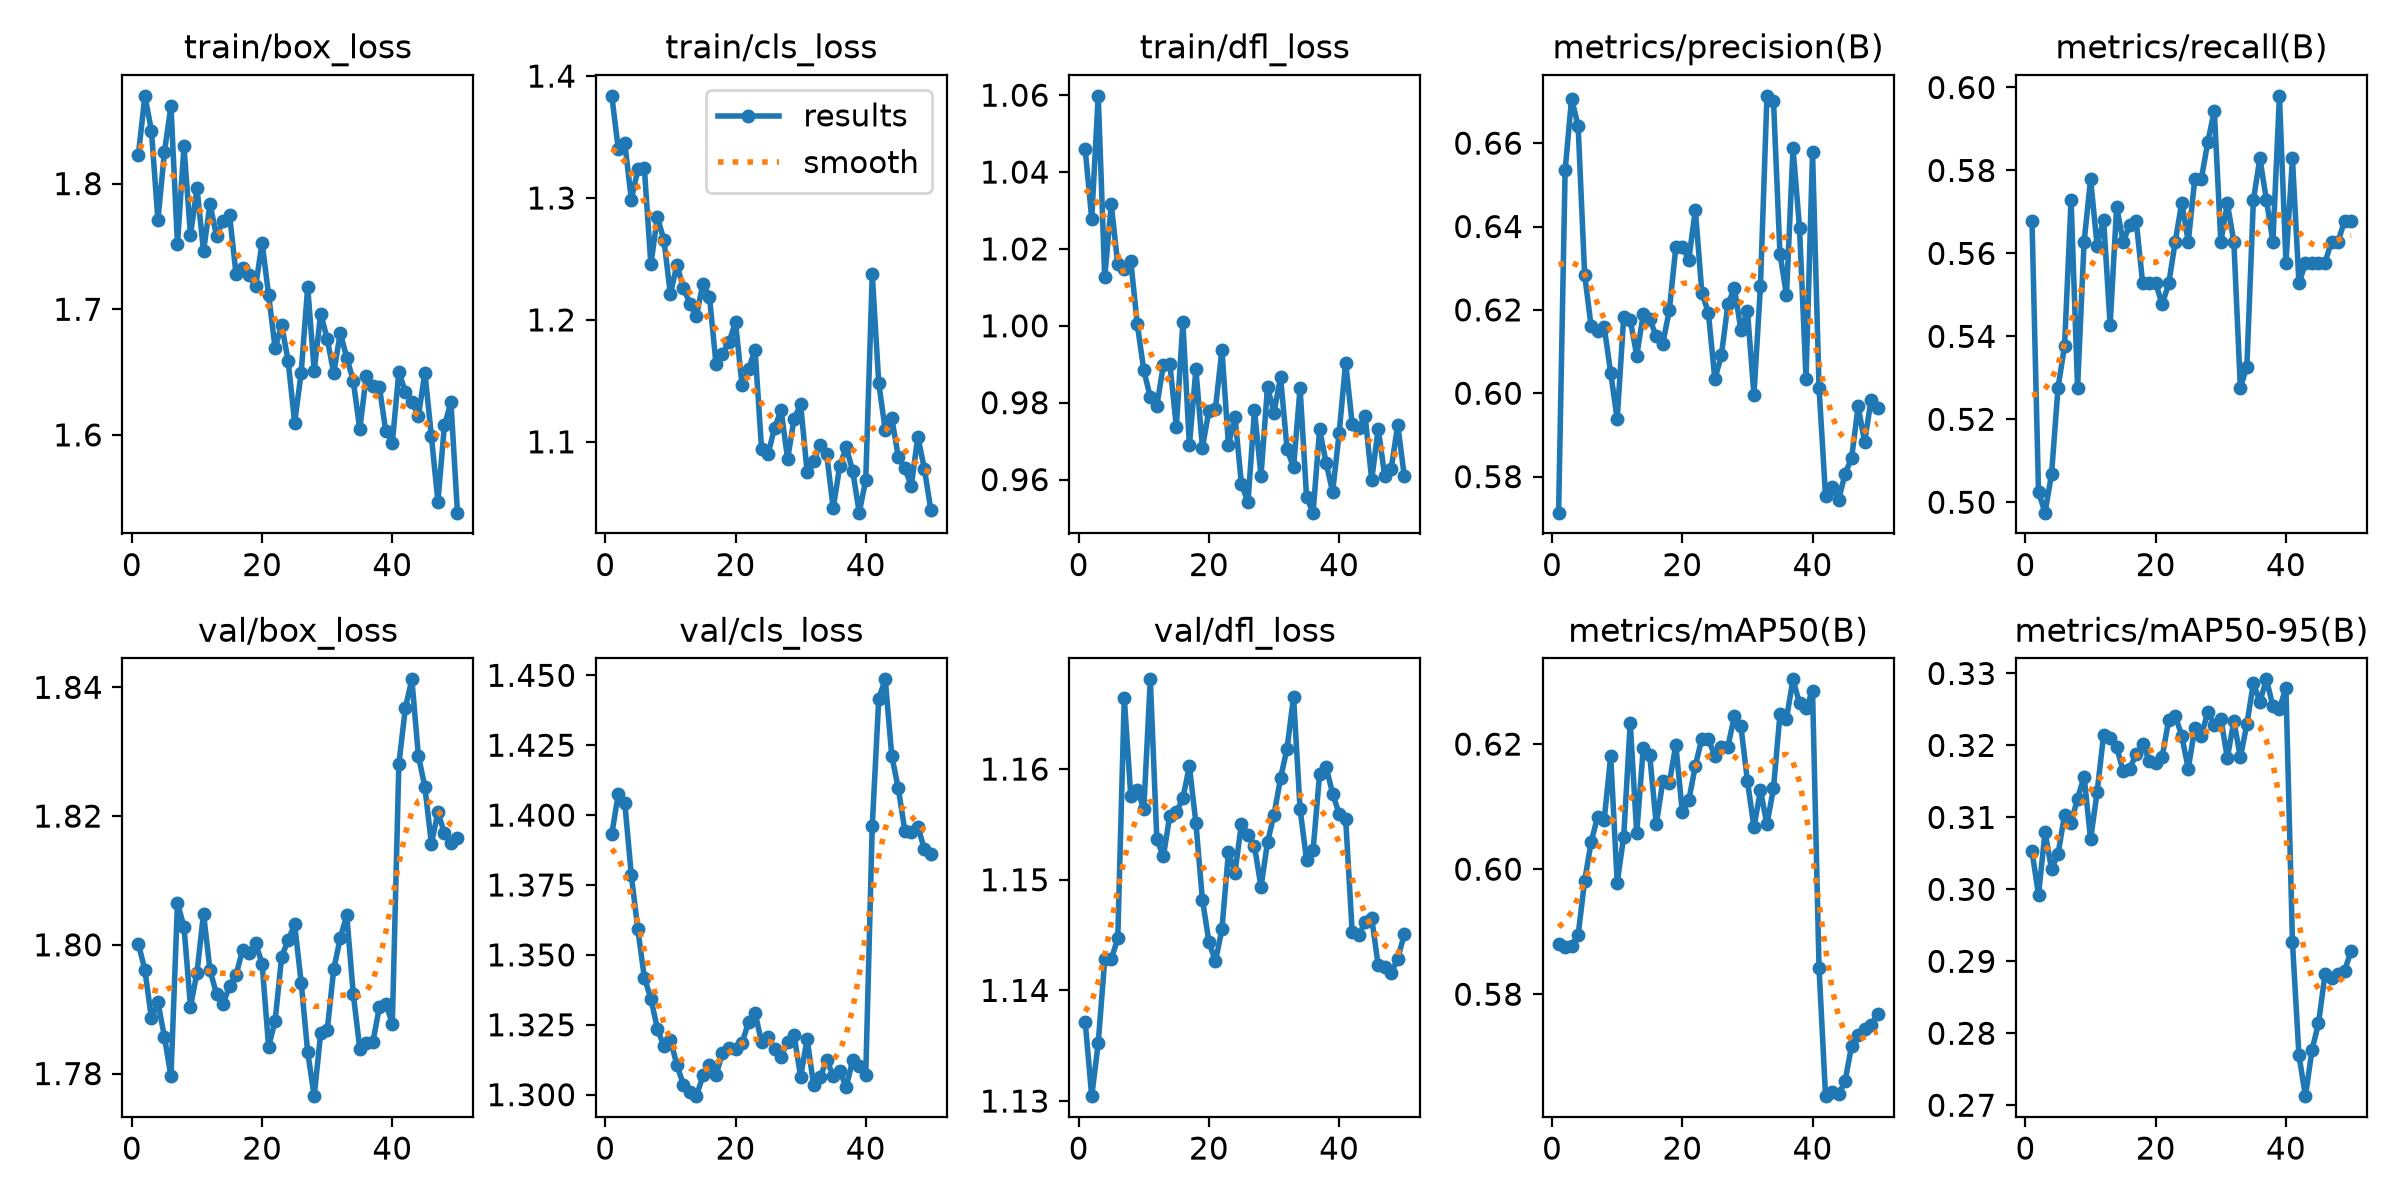

The table this chart was drawn from, first rows:
epoch, time, train/box_loss, train/cls_loss, train/dfl_loss, metrics/precision(B), metrics/recall(B), metrics/mAP50(B), metrics/mAP50-95(B), val/box_loss, val/cls_loss, val/dfl_loss, lr/pg0, lr/pg1, lr/pg2
1, 20.5, 1.823, 1.384, 1.046, 0.5714, 0.5678, 0.588, 0.3053, 1.8, 1.393, 1.137, 0.000325, 0.000325, 0.06782
2, 41.09, 1.87, 1.34, 1.028, 0.6534, 0.5025, 0.5875, 0.2992, 1.796, 1.408, 1.13, 0.0006453, 0.0006453, 0.03481
3, 61.36, 1.842, 1.345, 1.06, 0.6707, 0.4975, 0.5877, 0.308, 1.789, 1.404, 1.135, 0.0009524, 0.0009524, 0.001786
4, 81.77, 1.771, 1.299, 1.013, 0.6641, 0.5068, 0.5895, 0.3028, 1.791, 1.378, 1.143, 0.0009406, 0.0009406, 0.0009406
5, 102.1, 1.825, 1.323, 1.032, 0.6285, 0.5276, 0.5981, 0.3049, 1.786, 1.359, 1.143, 0.0009208, 0.0009208, 0.0009208
6, 122.4, 1.862, 1.324, 1.016, 0.616, 0.5377, 0.6043, 0.3104, 1.78, 1.342, 1.145, 0.000901, 0.000901, 0.000901
7, 143, 1.752, 1.246, 1.015, 0.6149, 0.5729, 0.6084, 0.3093, 1.806, 1.334, 1.166, 0.0008812, 0.0008812, 0.0008812
8, 163.7, 1.83, 1.284, 1.017, 0.6159, 0.5276, 0.6079, 0.3126, 1.803, 1.324, 1.158, 0.0008614, 0.0008614, 0.0008614
9, 186.3, 1.759, 1.266, 1, 0.6049, 0.5628, 0.618, 0.3157, 1.79, 1.317, 1.158, 0.0008416, 0.0008416, 0.0008416
10, 208.2, 1.796, 1.221, 0.9884, 0.5938, 0.5779, 0.5978, 0.3069, 1.796, 1.32, 1.156, 0.0008218, 0.0008218, 0.0008218
11, 228.4, 1.746, 1.245, 0.9814, 0.6184, 0.5618, 0.6052, 0.3135, 1.805, 1.311, 1.168, 0.000802, 0.000802, 0.000802
12, 248.6, 1.784, 1.226, 0.9791, 0.6176, 0.5682, 0.6234, 0.3215, 1.796, 1.303, 1.154, 0.0007822, 0.0007822, 0.0007822
13, 269, 1.758, 1.213, 0.9897, 0.609, 0.5427, 0.6058, 0.321, 1.792, 1.301, 1.152, 0.0007624, 0.0007624, 0.0007624
14, 289.4, 1.77, 1.203, 0.9901, 0.6189, 0.5712, 0.6193, 0.3197, 1.791, 1.299, 1.156, 0.0007426, 0.0007426, 0.0007426
15, 309.6, 1.775, 1.23, 0.9737, 0.6177, 0.5628, 0.6182, 0.3164, 1.794, 1.307, 1.156, 0.0007228, 0.0007228, 0.0007228
16, 329.9, 1.728, 1.219, 1.001, 0.6137, 0.5668, 0.6071, 0.3167, 1.795, 1.311, 1.157, 0.000703, 0.000703, 0.000703
17, 350.3, 1.733, 1.164, 0.9689, 0.6119, 0.5678, 0.614, 0.3188, 1.799, 1.307, 1.16, 0.0006832, 0.0006832, 0.0006832
18, 370.6, 1.728, 1.172, 0.9887, 0.6199, 0.5528, 0.6138, 0.3202, 1.799, 1.315, 1.155, 0.0006634, 0.0006634, 0.0006634
19, 390.9, 1.718, 1.182, 0.9683, 0.635, 0.5528, 0.6199, 0.3179, 1.8, 1.317, 1.148, 0.0006436, 0.0006436, 0.0006436
20, 411.3, 1.753, 1.198, 0.9779, 0.6351, 0.5528, 0.6091, 0.3175, 1.797, 1.316, 1.144, 0.0006238, 0.0006238, 0.0006238
21, 431.6, 1.711, 1.146, 0.9784, 0.6321, 0.5477, 0.611, 0.3184, 1.784, 1.318, 1.143, 0.000604, 0.000604, 0.000604
22, 452, 1.669, 1.16, 0.9938, 0.644, 0.5528, 0.6165, 0.3236, 1.788, 1.326, 1.146, 0.0005842, 0.0005842, 0.0005842
23, 472.6, 1.688, 1.176, 0.969, 0.6241, 0.5628, 0.6209, 0.3241, 1.798, 1.329, 1.153, 0.0005644, 0.0005644, 0.0005644
24, 493.4, 1.659, 1.094, 0.9763, 0.6193, 0.5723, 0.6208, 0.3213, 1.801, 1.319, 1.151, 0.0005446, 0.0005446, 0.0005446
25, 513.8, 1.61, 1.09, 0.9588, 0.6034, 0.5628, 0.6181, 0.3167, 1.803, 1.32, 1.155, 0.0005248, 0.0005248, 0.0005248
26, 534.4, 1.65, 1.111, 0.9541, 0.6091, 0.5779, 0.6195, 0.3224, 1.794, 1.316, 1.154, 0.000505, 0.000505, 0.000505
27, 554.9, 1.718, 1.126, 0.978, 0.6213, 0.5779, 0.6196, 0.3214, 1.783, 1.314, 1.153, 0.0004852, 0.0004852, 0.0004852
28, 575.4, 1.651, 1.086, 0.961, 0.6252, 0.5868, 0.6245, 0.3246, 1.776, 1.319, 1.149, 0.0004654, 0.0004654, 0.0004654
29, 595.9, 1.697, 1.119, 0.9841, 0.6152, 0.5944, 0.6228, 0.3229, 1.786, 1.321, 1.153, 0.0004456, 0.0004456, 0.0004456
30, 616.4, 1.676, 1.131, 0.9774, 0.6198, 0.5628, 0.6141, 0.3237, 1.787, 1.306, 1.156, 0.0004258, 0.0004258, 0.0004258
31, 636.7, 1.649, 1.075, 0.9867, 0.5997, 0.5721, 0.6067, 0.3183, 1.796, 1.32, 1.159, 0.000406, 0.000406, 0.000406
32, 657.1, 1.681, 1.085, 0.968, 0.6257, 0.5628, 0.6126, 0.3234, 1.801, 1.303, 1.162, 0.0003862, 0.0003862, 0.0003862
33, 677.7, 1.662, 1.097, 0.9631, 0.6714, 0.5276, 0.6072, 0.3183, 1.805, 1.306, 1.167, 0.0003664, 0.0003664, 0.0003664
34, 698, 1.643, 1.09, 0.9838, 0.6702, 0.5327, 0.6129, 0.323, 1.792, 1.312, 1.156, 0.0003466, 0.0003466, 0.0003466
35, 718.4, 1.604, 1.045, 0.9554, 0.6334, 0.5729, 0.6248, 0.3287, 1.784, 1.307, 1.152, 0.0003268, 0.0003268, 0.0003268
36, 739, 1.647, 1.08, 0.9514, 0.6236, 0.5829, 0.6241, 0.326, 1.785, 1.309, 1.153, 0.000307, 0.000307, 0.000307
37, 759.3, 1.639, 1.096, 0.9731, 0.6588, 0.5729, 0.6304, 0.3292, 1.785, 1.303, 1.16, 0.0002872, 0.0002872, 0.0002872
38, 779.7, 1.638, 1.076, 0.9644, 0.6397, 0.5628, 0.6265, 0.3255, 1.79, 1.312, 1.16, 0.0002674, 0.0002674, 0.0002674
39, 800.3, 1.603, 1.042, 0.9568, 0.6035, 0.598, 0.6258, 0.3251, 1.791, 1.31, 1.158, 0.0002476, 0.0002476, 0.0002476
40, 820.8, 1.594, 1.069, 0.9721, 0.6578, 0.5578, 0.6285, 0.328, 1.788, 1.307, 1.156, 0.0002278, 0.0002278, 0.0002278
41, 840.7, 1.65, 1.237, 0.9904, 0.6014, 0.5829, 0.5842, 0.2926, 1.828, 1.396, 1.156, 0.000208, 0.000208, 0.000208
42, 860.4, 1.634, 1.148, 0.9746, 0.5753, 0.5528, 0.5637, 0.2769, 1.837, 1.442, 1.145, 0.0001882, 0.0001882, 0.0001882
43, 880.9, 1.626, 1.11, 0.9734, 0.5776, 0.5578, 0.5643, 0.2713, 1.841, 1.449, 1.145, 0.0001684, 0.0001684, 0.0001684
44, 901.2, 1.615, 1.12, 0.9764, 0.5744, 0.5578, 0.564, 0.2777, 1.829, 1.421, 1.146, 0.0001486, 0.0001486, 0.0001486
45, 921, 1.65, 1.088, 0.9599, 0.5807, 0.5578, 0.5661, 0.2814, 1.825, 1.41, 1.147, 0.0001288, 0.0001288, 0.0001288
46, 941, 1.599, 1.078, 0.9733, 0.5845, 0.5578, 0.5718, 0.2882, 1.816, 1.394, 1.142, 0.000109, 0.000109, 0.000109
47, 960.8, 1.547, 1.064, 0.9609, 0.5968, 0.5628, 0.5735, 0.2877, 1.821, 1.394, 1.142, 8.92e-05, 8.92e-05, 8.92e-05
48, 980.7, 1.608, 1.104, 0.9629, 0.5883, 0.5628, 0.5744, 0.2882, 1.817, 1.396, 1.142, 6.94e-05, 6.94e-05, 6.94e-05
49, 1001, 1.626, 1.078, 0.9742, 0.5985, 0.5678, 0.5751, 0.2887, 1.816, 1.388, 1.143, 4.96e-05, 4.96e-05, 4.96e-05
50, 1020, 1.538, 1.044, 0.961, 0.5965, 0.5678, 0.5768, 0.2914, 1.817, 1.386, 1.145, 2.98e-05, 2.98e-05, 2.98e-05
